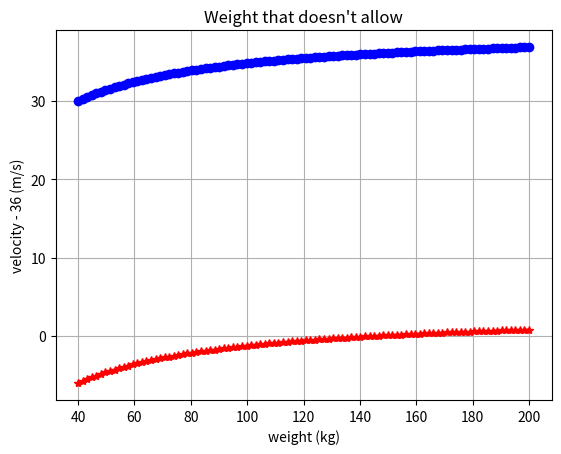
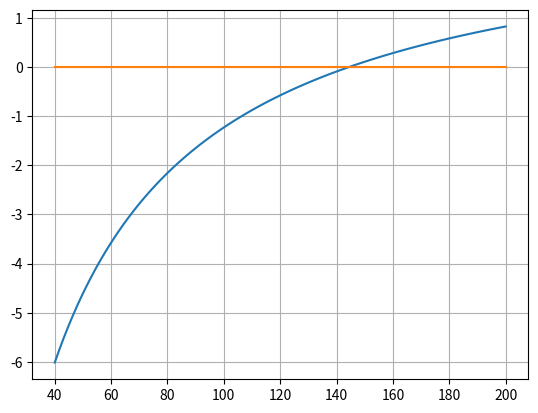

Source code (Python) for these figures, in order:
import numpy as np
import matplotlib.pyplot as plt


m = np.linspace(40, 200, 100)
G = 9.8
Cd = 0.25

v = np.sqrt(m*G/Cd)*np.tanh(np.sqrt(G*Cd/m) * 4) # Using Differential Equation
v1 = np.sqrt(m*G/Cd)*np.tanh(np.sqrt(G*Cd/m) * 4) - 36
#v0 = 0
#v1 = v0 + (G - Cd*v0**2/m) # Using Euler's method
#v2 = v1 + (G - Cd*v1**2/m)
#v3 = v2 + (G - Cd*v2**2/m)
#v4 = v3 + (G - Cd*v3**2/m)
#vel_euler = [v0, v1, v2, v3, v4]
k = np.linspace(0, 0, 100)

plt.title('Velocities that jumper feels at 4s')
plt.xlabel('weight (kg)')
plt.ylabel('velocity (m/s)')
plt.plot(m, v, 'bo-')
plt.grid(True)
plt.show()

plt.title("Weight that doesn't allow")
plt.xlabel('weight (kg)')
plt.ylabel('velocity - 36 (m/s)')
plt.plot(m, v1, 'r*--')
plt.grid(True)
plt.show()

plt.figure(2)
plt.plot(m, v1, m, k)
plt.grid(True)
plt.show()

